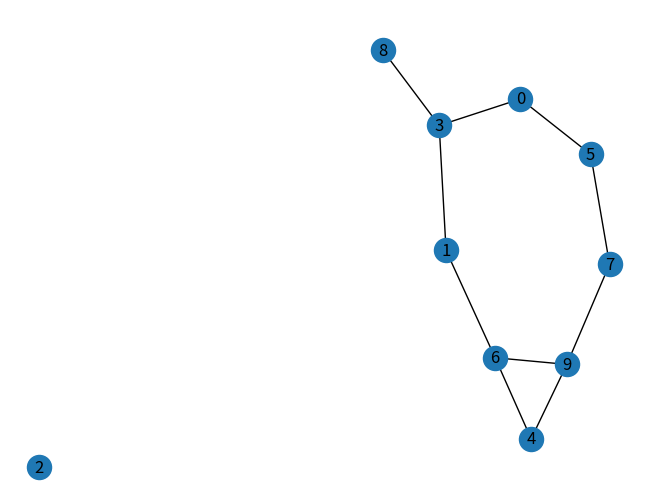

This chart was generated by the following Python code:
# -*- coding: utf-8 -*-
"""
Created on Thu Oct 19 12:07:24 2023

@author: fenix
"""

import numpy as np
import networkx as nx
import matplotlib as mpl
import matplotlib.pyplot as plt
from numpy import random

n = 10
G = nx.complete_graph(n)
G1 = nx.complete_graph(n)
p = 0.2
for i in G.edges():
    print(i)
    k = random.random()
    if k > p:
        G1.remove_edges_from([i])
nx.draw(G1, with_labels = True)
plt.show()
      
